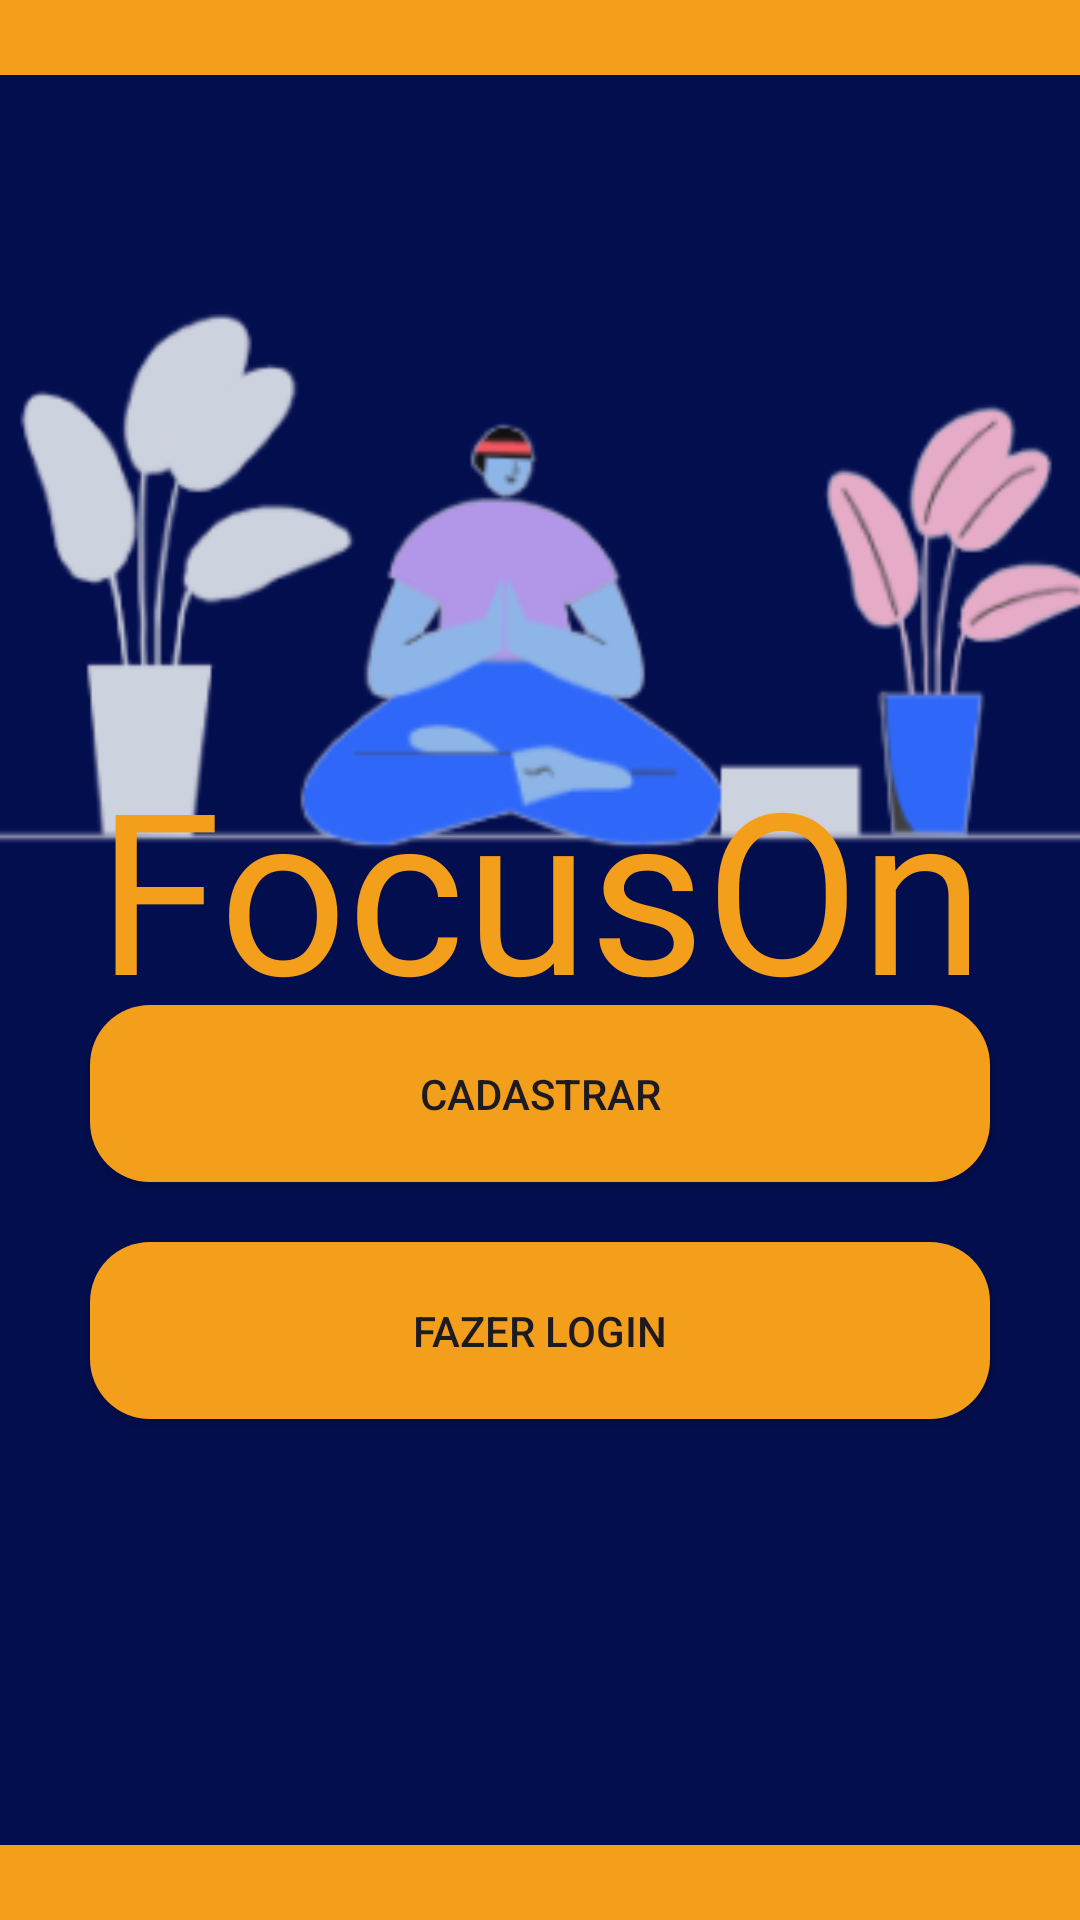

Reconstruct the res/layout file that produces this screen, plus the resources it refers to.
<!-- AndroidManifest.xml: application theme Theme.Pisenac_teste -->
<!-- res/layout/activity_form_bemvindo.xml -->
<?xml version="1.0" encoding="utf-8"?>
<androidx.constraintlayout.widget.ConstraintLayout xmlns:android="http://schemas.android.com/apk/res/android"
    xmlns:app="http://schemas.android.com/apk/res-auto"
    xmlns:tools="http://schemas.android.com/tools"
    android:id="@+id/main"
    android:layout_width="match_parent"
    android:layout_height="match_parent"
    tools:context=".FormBemvindo"
    android:background="@color/blueb">

    <View
        android:id="@+id/linha_para_acima"
        android:layout_width="match_parent"
        android:layout_height="25dp"
        android:background="@color/orangeb"
        android:layout_marginTop="0dp"
        tools:ignore="MissingConstraints" />
    <ImageView
        android:id="@+id/logo_bemvindo"
        android:layout_width="400dp"
        android:layout_height="300dp"
        android:src="@drawable/logoprincipal"
        app:layout_constraintStart_toStartOf="parent"
        app:layout_constraintEnd_toEndOf="parent"
        app:layout_constraintTop_toBottomOf="@+id/linha_para_acima"
        android:contentDescription="@string/toodo" />

    <androidx.appcompat.widget.AppCompatButton
        android:id="@+id/botao_para_login"
        style="@style/botao"
        android:text="@string/cadastrar"
        app:layout_constraintTop_toBottomOf="@id/logo_bemvindo"
        app:layout_constraintStart_toStartOf="parent"
        app:layout_constraintEnd_toEndOf="parent"
        android:layout_marginHorizontal="40dp"
        android:layout_width="300dp"
        android:layout_marginTop="10dp"
        android:clickable="true"
        android:focusable="true" />


    <androidx.appcompat.widget.AppCompatButton
        android:id="@+id/botao_para_cadastro"
        style="@style/botao"
        android:text="@string/login"
        app:layout_constraintTop_toBottomOf="@id/botao_para_login"
        app:layout_constraintStart_toStartOf="parent"
        app:layout_constraintEnd_toEndOf="parent"
        android:layout_marginHorizontal="40dp"
        android:layout_width="300dp"
        android:layout_marginTop="20dp"
        android:clickable="true"
        android:focusable="true" />



    <View
        android:id="@+id/linh_para_abaixo"
        android:layout_width="match_parent"
        android:layout_height="25dp"
        android:background="@color/orangeb"
        android:layout_marginBottom="0dp"
        app:layout_constraintBottom_toBottomOf="parent"/>
    <TextView
        android:id="@+id/marca_logo"
        app:layout_constraintBaseline_toBottomOf="@id/logo_bemvindo"
        android:layout_width="match_parent"
        android:text="@string/focuson"
        android:gravity="center"
        android:textColor="@color/orangeb"
        android:fontFamily="@font/fonteprincipal"
        android:textSize="75sp"
        android:paddingTop="2dp"
        android:layout_height="100dp"/>



</androidx.constraintlayout.widget.ConstraintLayout>
<!-- resources referenced by this layout -->
<resources>
  <color name="blueb">#030E4F</color>
  <color name="orangeb">#F49F1C</color>
  <!-- drawable logoprincipal: png bitmap (drawable, 27822 bytes) -->
  <string name="cadastrar">Cadastrar</string>
  <string name="focuson">FocusOn</string>
  <string name="login">Fazer login</string>
  <string name="toodo">TODO</string>
  <style name="botao">
          <item name="android:layout_width">match_parent</item>
          <item name="android:layout_height">wrap_content</item>
          <item name="android:layout_marginLeft">40dp</item>
          <item name="android:layout_marginRight">40dp</item>
          <item name="android:layout_marginTop">15dp</item>
          <item name="android:padding">20dp</item>
          <item name="android:background">@drawable/botao</item>
      </style>
  <style name="Theme.Pisenac_teste" parent="Base.Theme.Pisenac_teste" />
  <!-- drawable botao (drawable) -->
  <?xml version="1.0" encoding="utf-8"?>
  <shape xmlns:android="http://schemas.android.com/apk/res/android">
      <corners android:radius="20dp"/>
      <stroke android:color="@color/white"/>
      <solid android:color="@color/orangeb"/>
  </shape>
  <style name="Base.Theme.Pisenac_teste" parent="Theme.Material3.DayNight.NoActionBar">
          
  
          <item name="colorPrimary">@color/black</item>
      </style>
  <color name="white">#FFFFFFFF</color>
  <color name="black">#FF000000</color>
</resources>
